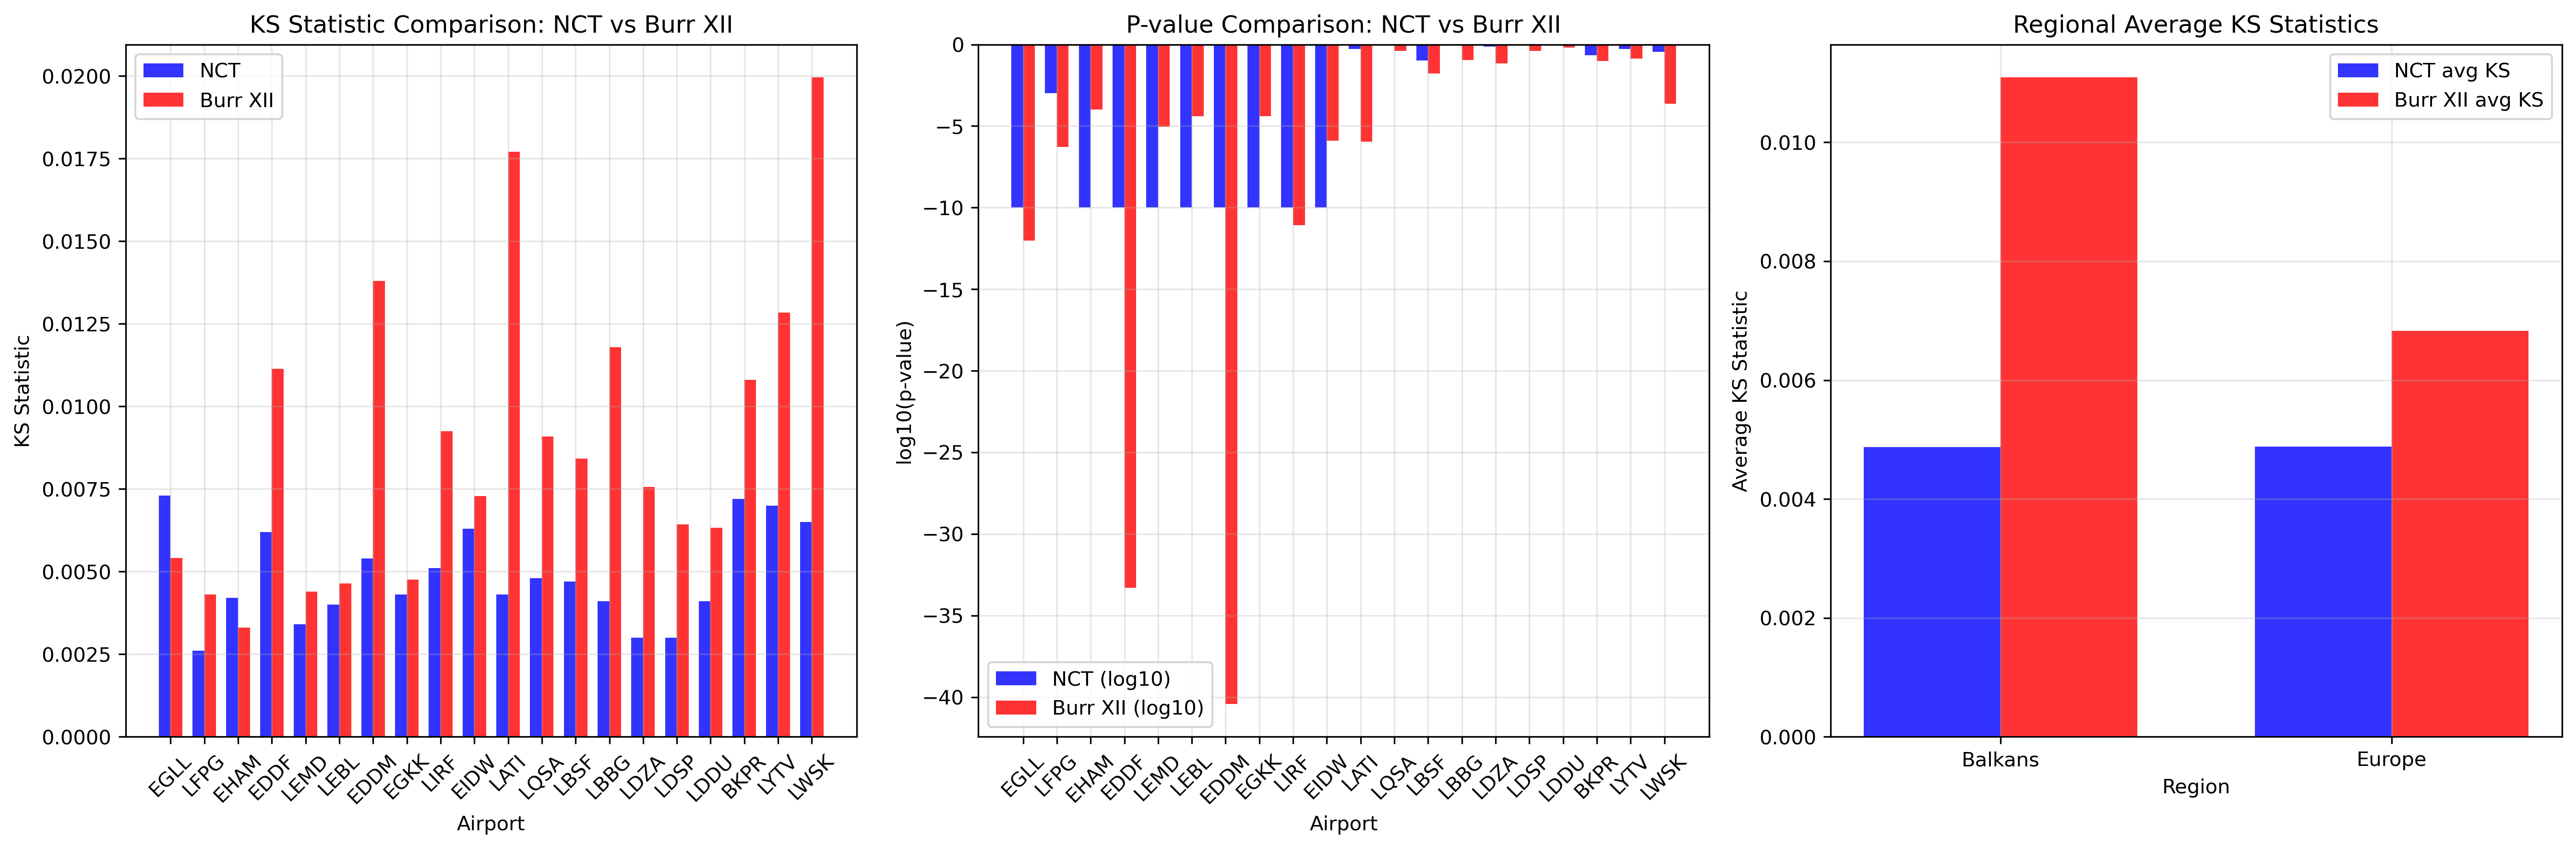

The data file committed next to this chart (first rows):
Airport, Airport_Name, Region, NCT_KS, NCT_p_value, Burr_KS, Burr_p_value, NCT_better, Sample_Size
EGLL, London Heathrow, Europe, 0.0073, 0.0, 0.005408, 9.497963165928149e-13, False, 484981
LFPG, Paris CDG, Europe, 0.0026, 0.001, 0.004304, 5.21585073630109e-07, True, 409104
EHAM, Amsterdam Schiphol, Europe, 0.0042, 0.0, 0.003297, 0.0001002, False, 455426
EDDF, Frankfurt, Europe, 0.0062, 0.0, 0.01114, 4.950402379553849e-34, True, 311706
LEMD, Madrid Barajas, Europe, 0.0034, 0.0, 0.004391, 9.140693806227389e-06, True, 318721
LEBL, Barcelona, Europe, 0.004, 0.0, 0.004638, 4.106126559406719e-05, True, 250813
EDDM, Munich, Europe, 0.0054, 0.0, 0.01379, 3.8603872324154254e-41, True, 246287
EGKK, London Gatwick, Europe, 0.0043, 0.0, 0.004755, 3.96282300094602e-05, True, 239448
LIRF, Rome Fiumicino, Europe, 0.0051, 0.0, 0.009248, 8.032398945917189e-12, True, 153381
EIDW, Dublin, Europe, 0.0063, 0.0, 0.007279, 1.2390942184220118e-06, True, 134851
LATI, Tirana, Balkans, 0.0043, 0.5152, 0.01771, 1.1043823437238089e-06, True, 22958
LQSA, Sarajevo, Balkans, 0.0048, 0.894, 0.009084, 0.4137, True, 9457
LBSF, Sofia, Balkans, 0.0047, 0.1018, 0.008426, 0.01648, True, 33755
LBBG, Burgas, Balkans, 0.0041, 0.8344, 0.01179, 0.1071, True, 10507
LDZA, Zagreb, Balkans, 0.003, 0.7478, 0.007562, 0.06919, True, 29373
LDSP, Split, Balkans, 0.003, 0.9533, 0.006427, 0.4122, True, 18956
LDDU, Dubrovnik, Balkans, 0.0041, 0.8349, 0.006325, 0.6624, True, 13236
BKPR, Pristina, Balkans, 0.0072, 0.2212, 0.01081, 0.09366, True, 13072
LYTV, Tivat, Balkans, 0.007, 0.5131, 0.01284, 0.1394, True, 8053
LWSK, Skopje, Balkans, 0.0065, 0.3397, 0.01996, 0.0002294, True, 11374
